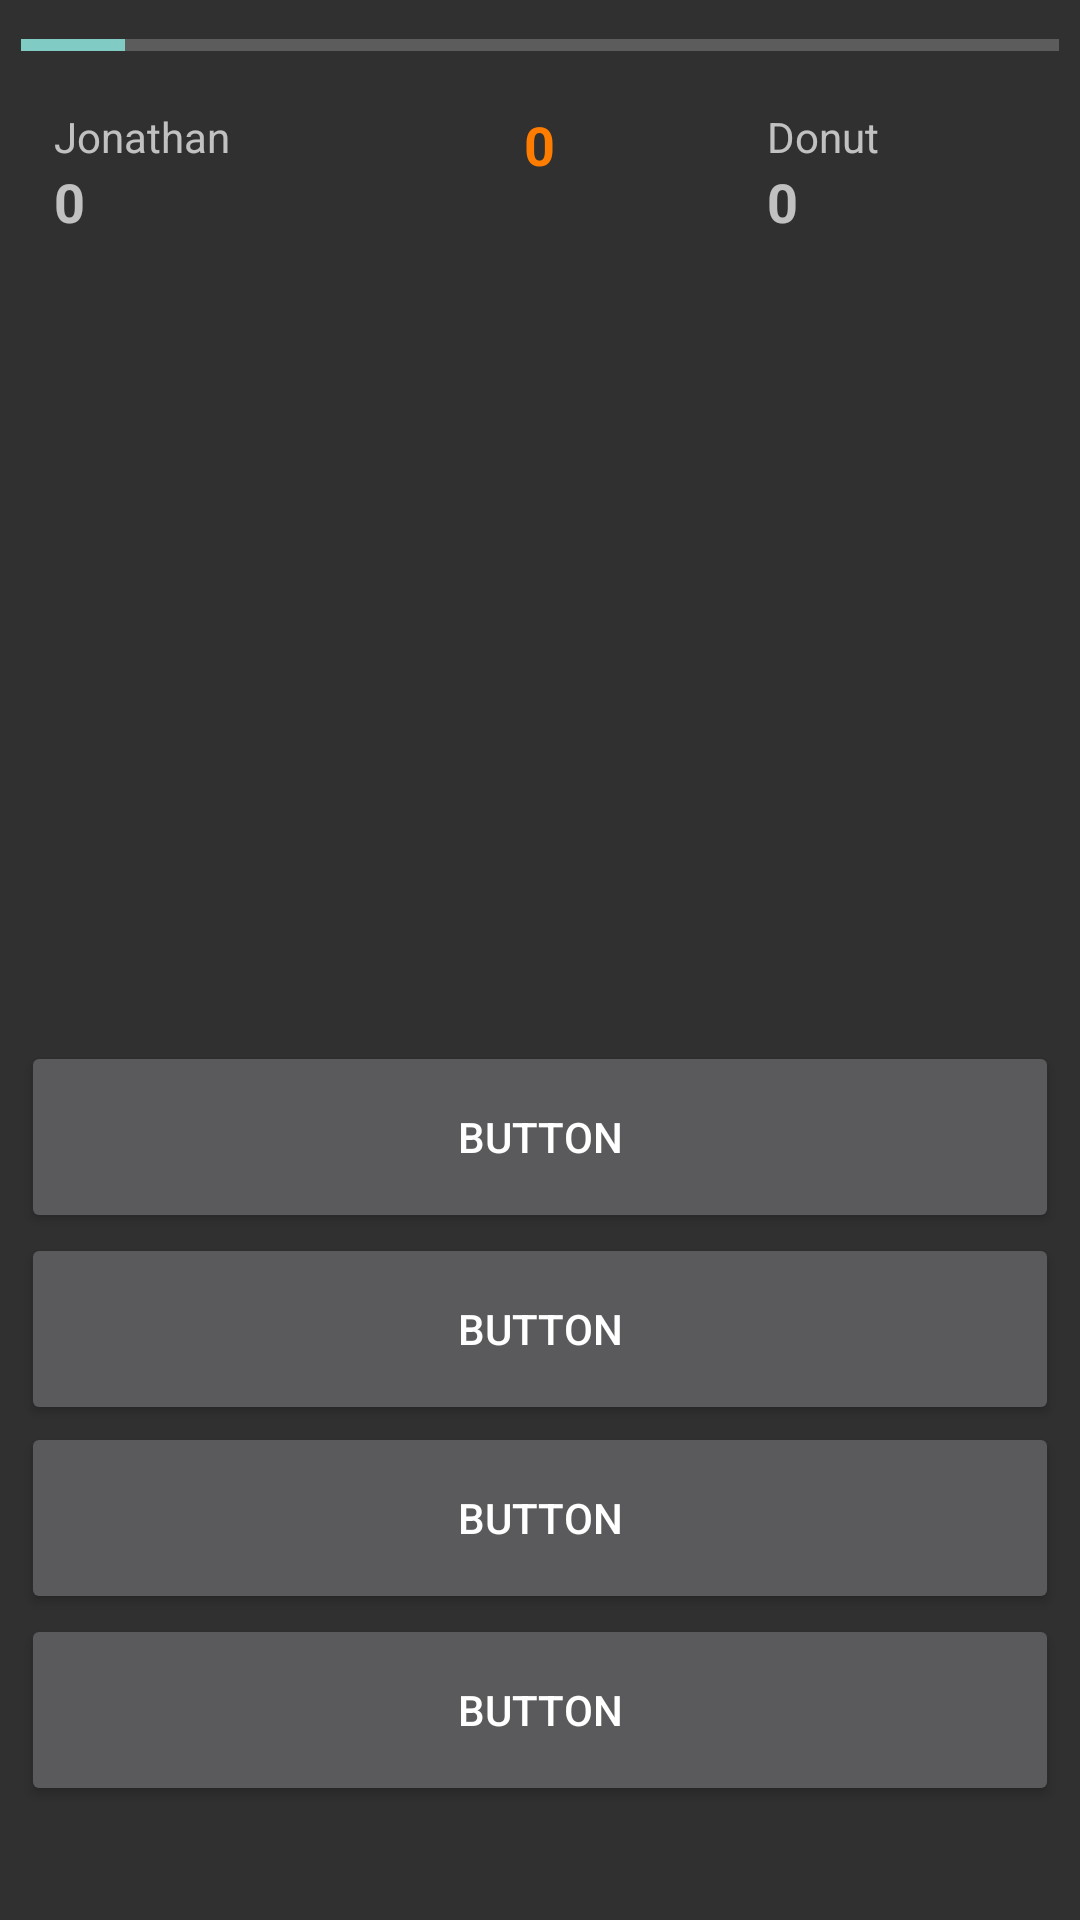

Layout XML and referenced resources for this Android screen:
<!-- AndroidManifest.xml: activity theme Theme.AppCompat.NoActionBar -->
<!-- res/layout/activity_quizz.xml -->
<?xml version="1.0" encoding="utf-8"?>
<RelativeLayout xmlns:android="http://schemas.android.com/apk/res/android"
    xmlns:app="http://schemas.android.com/apk/res-auto"
    xmlns:tools="http://schemas.android.com/tools"
    android:layout_width="match_parent"
    android:layout_height="match_parent"
    android:padding="7dp"
    tools:context="com.hamoudi.j.classroomcommunity.QuizzActivity">

    <TextView
        android:id="@+id/nameAdv1"
        android:layout_width="wrap_content"
        android:layout_height="wrap_content"
        android:layout_alignTop="@+id/imgAdv1"
        android:layout_marginLeft="11dp"
        android:layout_marginStart="11dp"
        android:layout_toEndOf="@+id/imgAdv1"
        android:layout_toRightOf="@+id/imgAdv1"
        android:text="Jonathan" />

    <ProgressBar
        android:id="@+id/progressBar"
        style="@style/Widget.AppCompat.ProgressBar.Horizontal"
        android:layout_width="wrap_content"
        android:layout_height="wrap_content"
        android:layout_alignParentEnd="true"
        android:layout_alignParentLeft="true"
        android:layout_alignParentRight="true"
        android:layout_alignParentStart="true"
        android:indeterminate="false"
        android:max="10"
        android:progress="1"
        android:soundEffectsEnabled="false" />

    <ImageView
        android:id="@+id/imgAdv1"
        android:layout_width="wrap_content"
        android:layout_height="wrap_content"
        android:layout_alignParentLeft="true"
        android:layout_alignParentStart="true"
        android:layout_below="@+id/progressBar"
        android:layout_marginTop="13dp"
        app:srcCompat="@drawable/avatar" />

    <TextView
        android:id="@+id/imgAdv2"
        android:layout_width="@android:dimen/app_icon_size"
        android:layout_height="@android:dimen/app_icon_size"
        android:layout_alignParentEnd="true"
        android:layout_alignParentRight="true"
        android:layout_alignTop="@+id/imgAdv1"
        android:background="@drawable/circle"
        android:gravity="center"
        android:textAlignment="center"
        android:textColor="@android:color/white"
        android:textSize="30sp" />

    <TextView
        android:id="@+id/nameAdv2"
        android:layout_width="wrap_content"
        android:layout_height="wrap_content"
        android:layout_alignTop="@+id/imgAdv2"
        android:layout_marginEnd="12dp"
        android:layout_marginRight="12dp"
        android:layout_toLeftOf="@+id/imgAdv2"
        android:layout_toStartOf="@+id/imgAdv2"
        android:text="Donut" />

    <TextView
        android:id="@+id/scoreAdv1"
        android:layout_width="wrap_content"
        android:layout_height="wrap_content"
        android:layout_alignLeft="@+id/nameAdv1"
        android:layout_alignStart="@+id/nameAdv1"
        android:layout_below="@+id/nameAdv1"
        android:text="0"
        android:textSize="18sp"
        android:textStyle="bold" />

    <TextView
        android:id="@+id/scoreAdv2"
        android:layout_width="wrap_content"
        android:layout_height="wrap_content"
        android:layout_alignLeft="@+id/nameAdv2"
        android:layout_alignStart="@+id/nameAdv2"
        android:layout_below="@+id/nameAdv2"
        android:text="0"
        android:textSize="18sp"
        android:textStyle="bold" />

    <TextView
        android:id="@+id/question"
        android:layout_width="match_parent"
        android:layout_height="wrap_content"
        android:layout_alignParentLeft="true"
        android:layout_alignParentStart="true"
        android:layout_below="@+id/imgAdv1"
        android:layout_marginTop="48dp"
        android:textAlignment="center"
        android:textSize="22sp" />

    <TextView
        android:id="@+id/timeRemaining"
        android:layout_width="wrap_content"
        android:layout_height="wrap_content"
        android:layout_alignTop="@+id/nameAdv2"
        android:layout_centerHorizontal="true"
        android:text="0"
        android:textColor="@color/orange"
        android:textSize="18sp"
        android:textStyle="bold" />

    <Button
        android:id="@+id/button10"
        android:layout_width="match_parent"
        android:layout_height="@android:dimen/notification_large_icon_height"
        android:layout_alignParentBottom="true"
        android:layout_centerHorizontal="true"
        android:layout_marginBottom="158dp"
        android:onClick="checkAnswer"
        android:text="Button" />

    <Button
        android:id="@+id/button11"
        android:layout_width="match_parent"
        android:layout_height="@android:dimen/notification_large_icon_height"
        android:layout_alignParentLeft="true"
        android:layout_alignParentStart="true"
        android:layout_below="@+id/button9"
        android:layout_marginTop="63dp"
        android:onClick="checkAnswer"
        android:text="Button" />

    <Button
        android:id="@+id/button9"
        android:layout_width="match_parent"
        android:layout_height="@android:dimen/notification_large_icon_height"
        android:layout_above="@+id/button10"
        android:layout_alignParentLeft="true"
        android:layout_alignParentStart="true"
        android:onClick="checkAnswer"
        android:text="Button" />

    <Button
        android:id="@+id/button12"
        android:layout_width="match_parent"
        android:layout_height="@android:dimen/notification_large_icon_height"
        android:layout_alignParentLeft="true"
        android:layout_alignParentStart="true"
        android:layout_below="@+id/button11"
        android:onClick="checkAnswer"
        android:text="Button" />

</RelativeLayout>
<!-- resources referenced by this layout -->
<resources>
  <color name="orange">#fe7d00</color>
  <!-- drawable avatar: png bitmap (drawable, 2134 bytes) -->
</resources>
